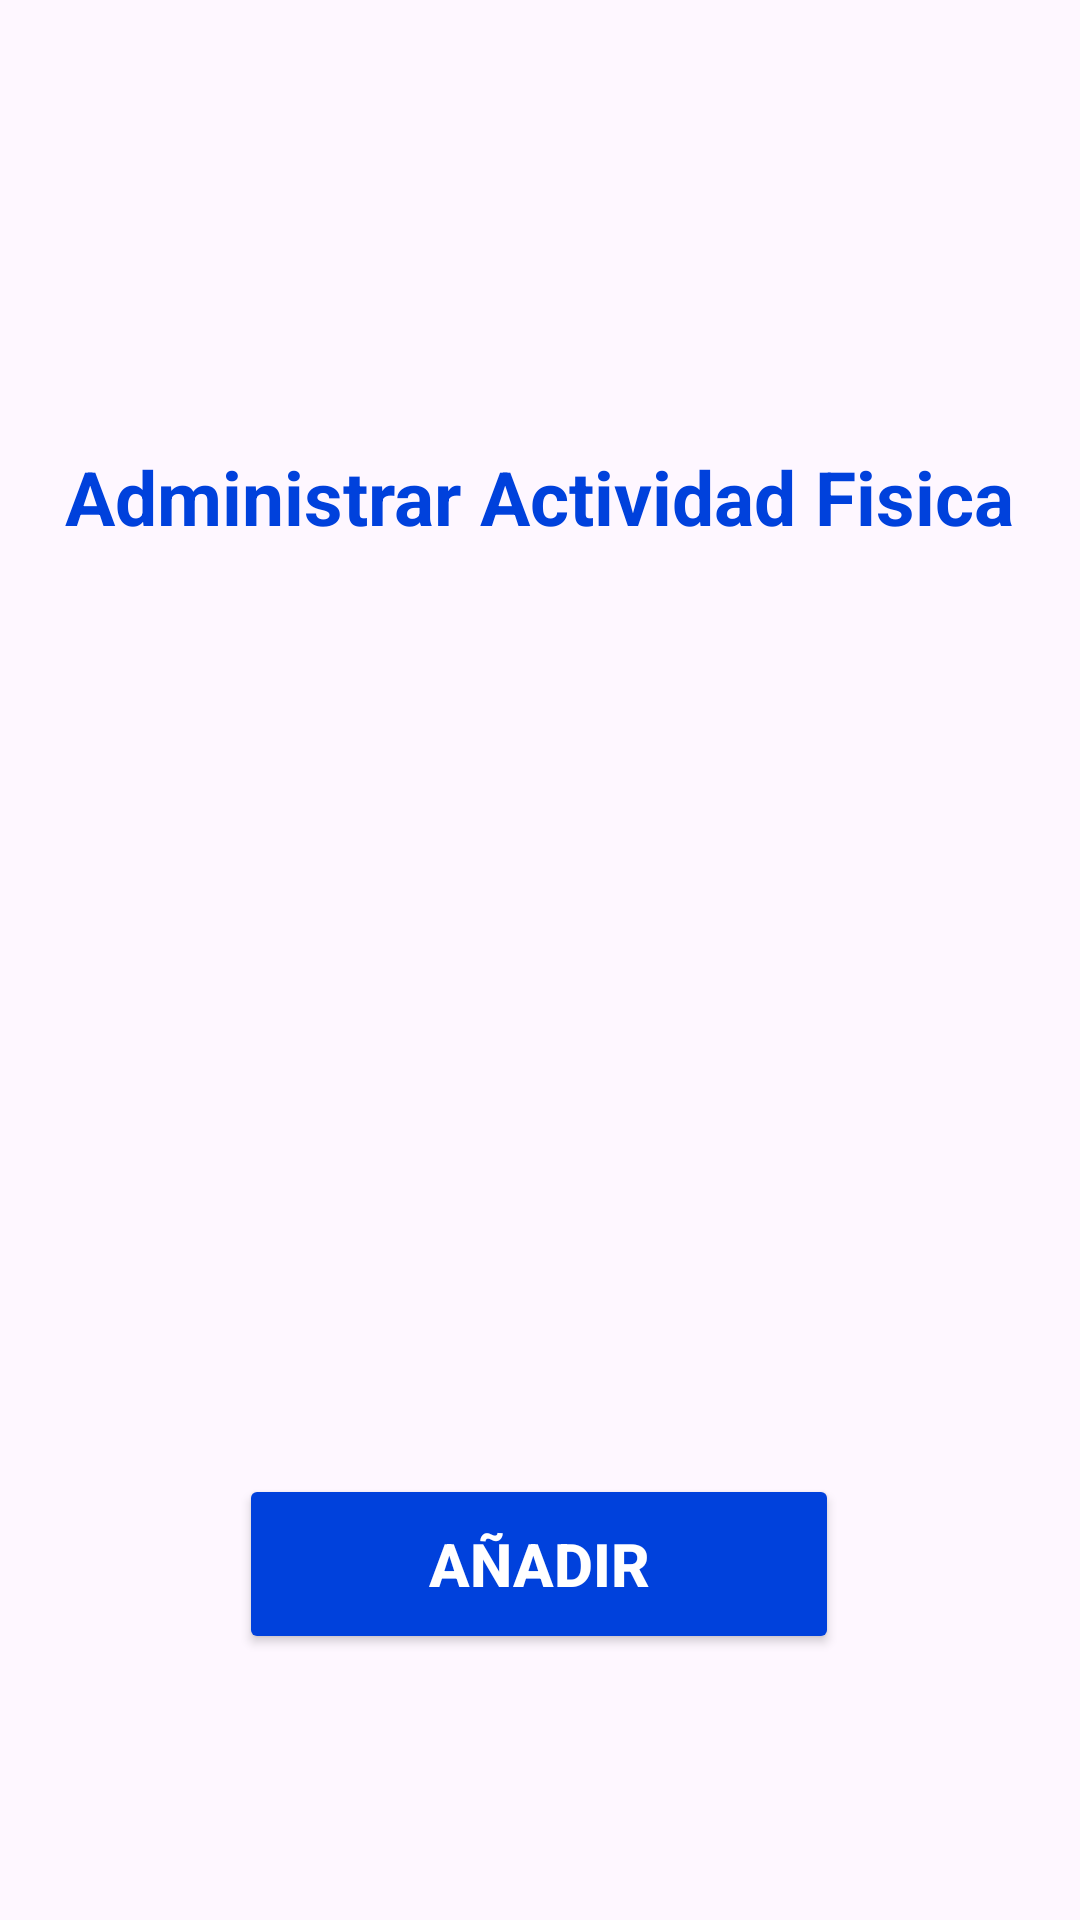

Produce the Android XML layout that renders to this screen, including the resource entries it uses.
<!-- AndroidManifest.xml: application theme Theme.ProyectoPooP2 -->
<!-- res/layout/activity_administrar_actividad_fisica.xml -->
<?xml version="1.0" encoding="utf-8"?>
<androidx.constraintlayout.widget.ConstraintLayout xmlns:android="http://schemas.android.com/apk/res/android"
    xmlns:app="http://schemas.android.com/apk/res-auto"
    xmlns:tools="http://schemas.android.com/tools"
    android:layout_width="match_parent"
    android:layout_height="match_parent">

    <TextView
        android:id="@+id/tvAdministrarAF"
        android:layout_width="wrap_content"
        android:layout_height="wrap_content"
        android:gravity="center"
        android:text="Administrar Actividad Fisica"
        android:textColor="@color/darkBlue"
        android:textSize="25sp"
        android:textStyle="bold"
        app:layout_constraintBottom_toBottomOf="parent"
        app:layout_constraintEnd_toEndOf="parent"
        app:layout_constraintHorizontal_bias="0.497"
        app:layout_constraintStart_toStartOf="parent"
        app:layout_constraintTop_toTopOf="parent"
        app:layout_constraintVertical_bias="0.245" />

    <ImageButton
        android:id="@+id/volver"
        android:layout_width="60dp"
        android:layout_height="60dp"
        android:layout_marginEnd="280dp"
        android:layout_marginBottom="650dp"
        android:background="@android:color/transparent"
        android:contentDescription="@string/volver"
        android:scaleType="fitStart"
        app:layout_constraintBottom_toBottomOf="parent"
        app:layout_constraintEnd_toEndOf="parent"
        app:layout_constraintStart_toStartOf="parent"
        app:layout_constraintTop_toTopOf="parent"
        app:srcCompat="?attr/actionModeCloseDrawable" />

    <Button
        android:id="@+id/btnanadir"
        android:layout_width="200dp"
        android:layout_height="60dp"
        android:backgroundTint="@color/darkBlue"
        android:text="Añadir"
        android:textColor="@color/white"
        android:textSize="20sp"
        android:textStyle="bold"
        app:cornerRadius="25dp"
        app:layout_constraintBottom_toBottomOf="parent"
        app:layout_constraintEnd_toEndOf="parent"
        app:layout_constraintHorizontal_bias="0.497"
        app:layout_constraintStart_toStartOf="parent"
        app:layout_constraintTop_toTopOf="parent"
        app:layout_constraintVertical_bias="0.847" />

    <ListView
        android:id="@+id/lista_actividad_fisica"
        android:layout_width="306dp"
        android:layout_height="337dp"
        app:layout_constraintBottom_toBottomOf="parent"
        app:layout_constraintEnd_toEndOf="parent"
        app:layout_constraintHorizontal_bias="0.495"
        app:layout_constraintStart_toStartOf="parent"
        app:layout_constraintTop_toTopOf="parent"
        app:layout_constraintVertical_bias="0.52" />

</androidx.constraintlayout.widget.ConstraintLayout>
<!-- resources referenced by this layout -->
<resources>
  <color name="darkBlue">#0041dc</color>
  <color name="white">#FFFFFFFF</color>
  <string name="volver">Volver</string>
  <style name="Theme.ProyectoPooP2" parent="Base.Theme.ProyectoPooP2" />
  <style name="Base.Theme.ProyectoPooP2" parent="Theme.Material3.DayNight.NoActionBar">
          
          
      </style>
</resources>
